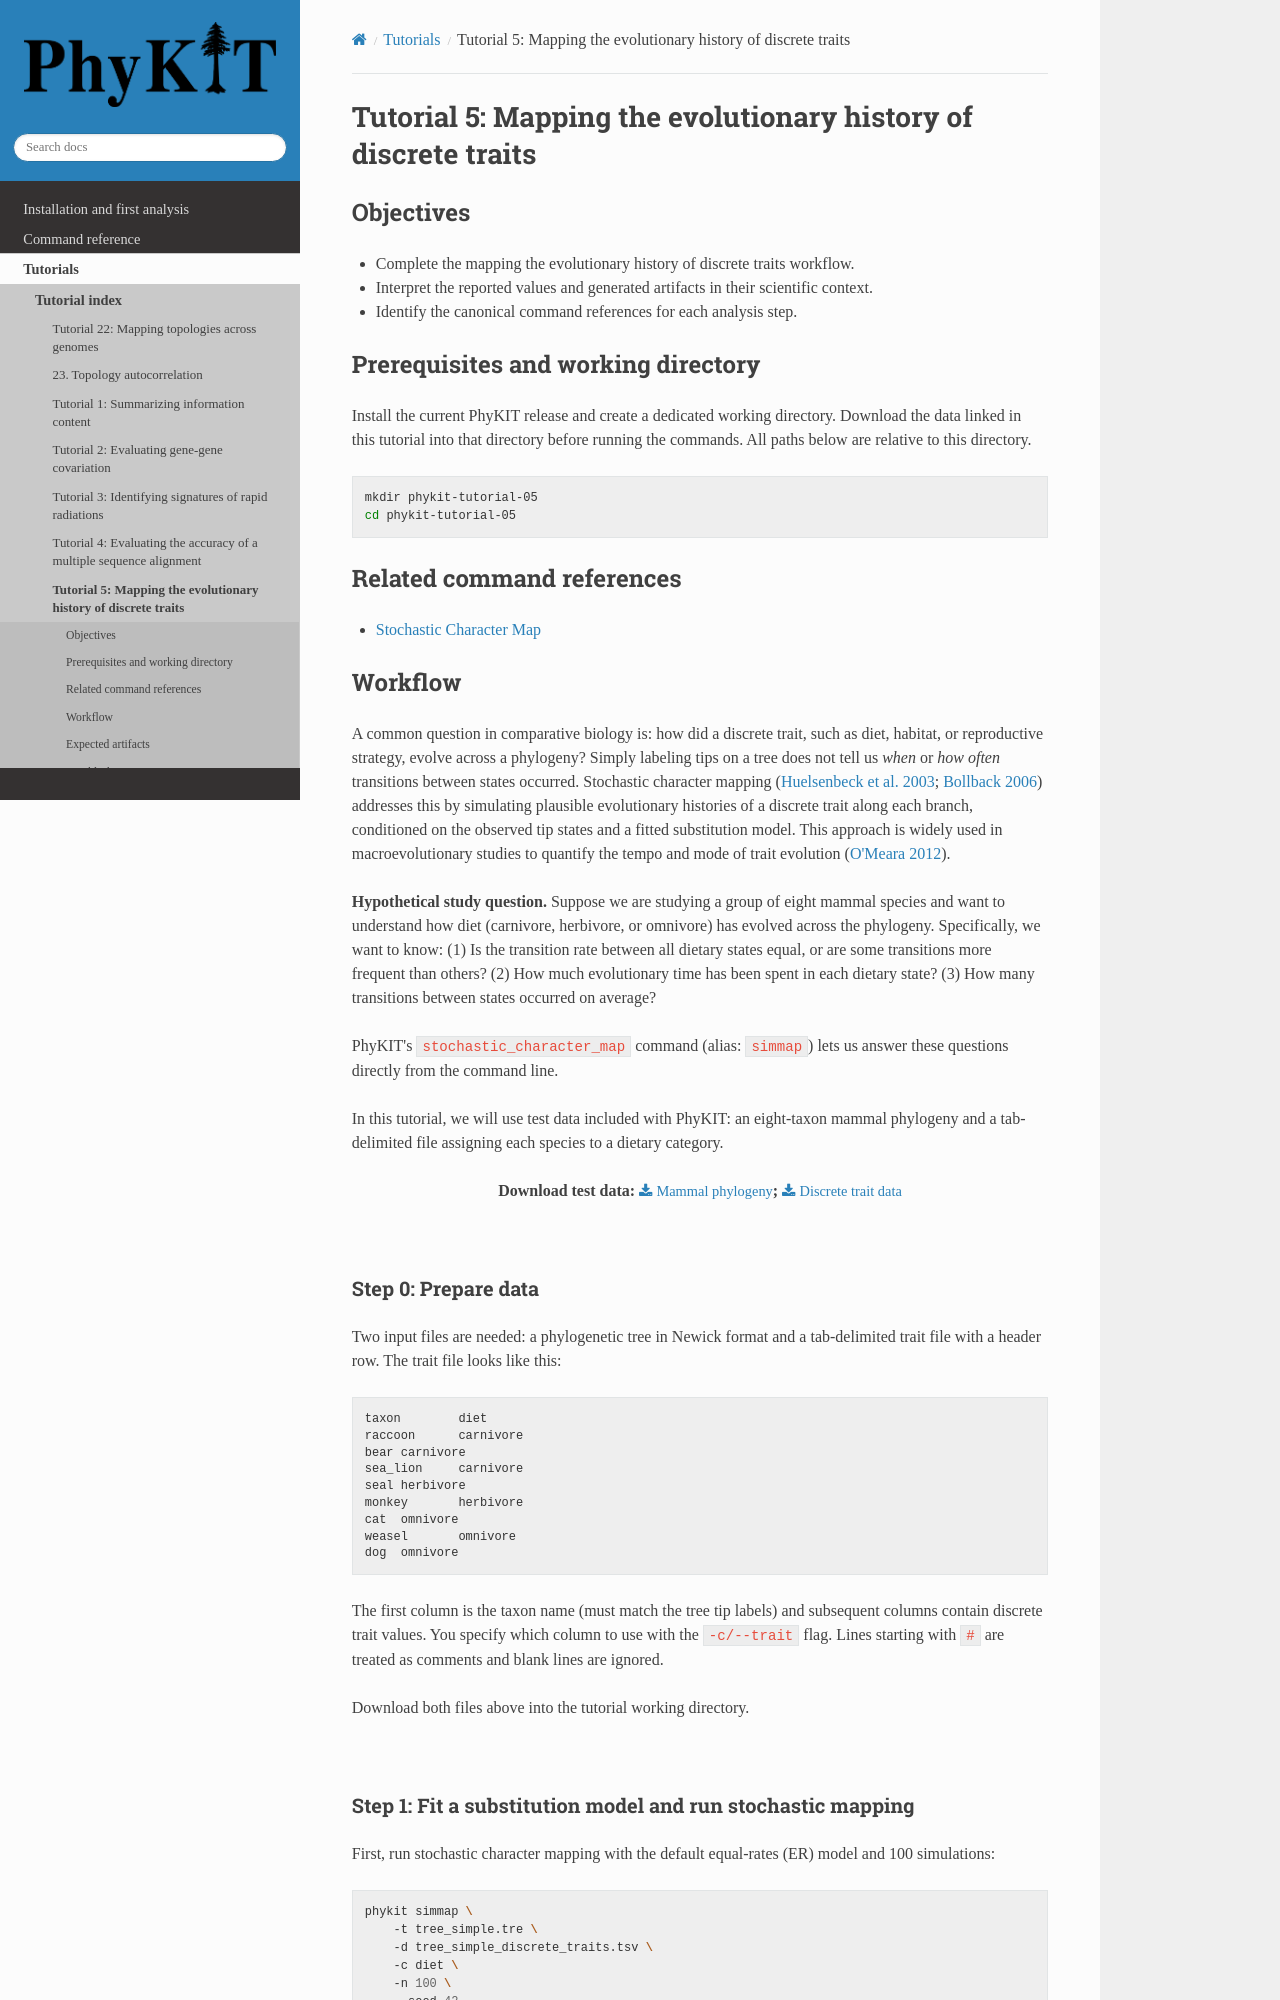

repository: JLSteenwyk/PhyKIT · page: tutorials/pages/05-mapping-the-evolutionary-history-of-discrete-traits.html · generator: sphinx

.. _tutorial-05:
.. _tutorial-mapping-the-evolutionary-history-of-discrete-traits:

Tutorial 5: Mapping the evolutionary history of discrete traits
===============================================================

Objectives
----------

- Complete the mapping the evolutionary history of discrete traits workflow.
- Interpret the reported values and generated artifacts in their scientific context.
- Identify the canonical command references for each analysis step.

Prerequisites and working directory
-----------------------------------

Install the current PhyKIT release and create a dedicated working directory.
Download the data linked in this tutorial into that directory before running
the commands. All paths below are relative to this directory.

.. code-block:: shell

   mkdir phykit-tutorial-05
   cd phykit-tutorial-05

Related command references
--------------------------

- :doc:`Stochastic Character Map </reference/commands/stochastic_character_map>`

Workflow
--------

A common question in comparative biology is: how did a discrete trait, such as diet, habitat,
or reproductive strategy, evolve across a phylogeny? Simply labeling tips on a tree does not
tell us *when* or *how often* transitions between states occurred. Stochastic character mapping
(`Huelsenbeck et al. 2003 <https://doi.org/10.1080/10635150390192780>`_;
`Bollback 2006 <https://doi.org/10.1186/1471-2148-6-88>`_)
addresses this by simulating plausible evolutionary histories of a discrete trait along each
branch, conditioned on the observed tip states and a fitted substitution model. This approach
is widely used in macroevolutionary studies to quantify the tempo and mode of trait evolution
(`O'Meara 2012 <https://doi.org/10.1146/annurev-ecolsys-110411-160331>`_).

**Hypothetical study question.** Suppose we are studying a group of eight mammal species and
want to understand how diet (carnivore, herbivore, or omnivore) has evolved across the
phylogeny. Specifically, we want to know: (1) Is the transition rate between all dietary states
equal, or are some transitions more frequent than others? (2) How much evolutionary time has
been spent in each dietary state? (3) How many transitions between states occurred on average?

PhyKIT's ``stochastic_character_map`` command (alias: ``simmap``) lets us answer these
questions directly from the command line.

In this tutorial, we will use test data included with PhyKIT: an eight-taxon mammal phylogeny
and a tab-delimited file assigning each species to a dietary category. |br|

.. centered::
   Download test data:
   :download:`Mammal phylogeny </data/tree_simple.tre>`;
   :download:`Discrete trait data </data/tree_simple_discrete_traits.tsv>`

|

Step 0: Prepare data
********************

Two input files are needed: a phylogenetic tree in Newick format and a tab-delimited trait
file with a header row. The trait file looks like this:

.. code-block:: text

   taxon	diet
   raccoon	carnivore
   bear	carnivore
   sea_lion	carnivore
   seal	herbivore
   monkey	herbivore
   cat	omnivore
   weasel	omnivore
   dog	omnivore

The first column is the taxon name (must match the tree tip labels) and subsequent columns
contain discrete trait values. You specify which column to use with the ``-c/--trait`` flag.
Lines starting with ``#`` are treated as comments and blank lines are ignored.

Download both files above into the tutorial working directory.

|
